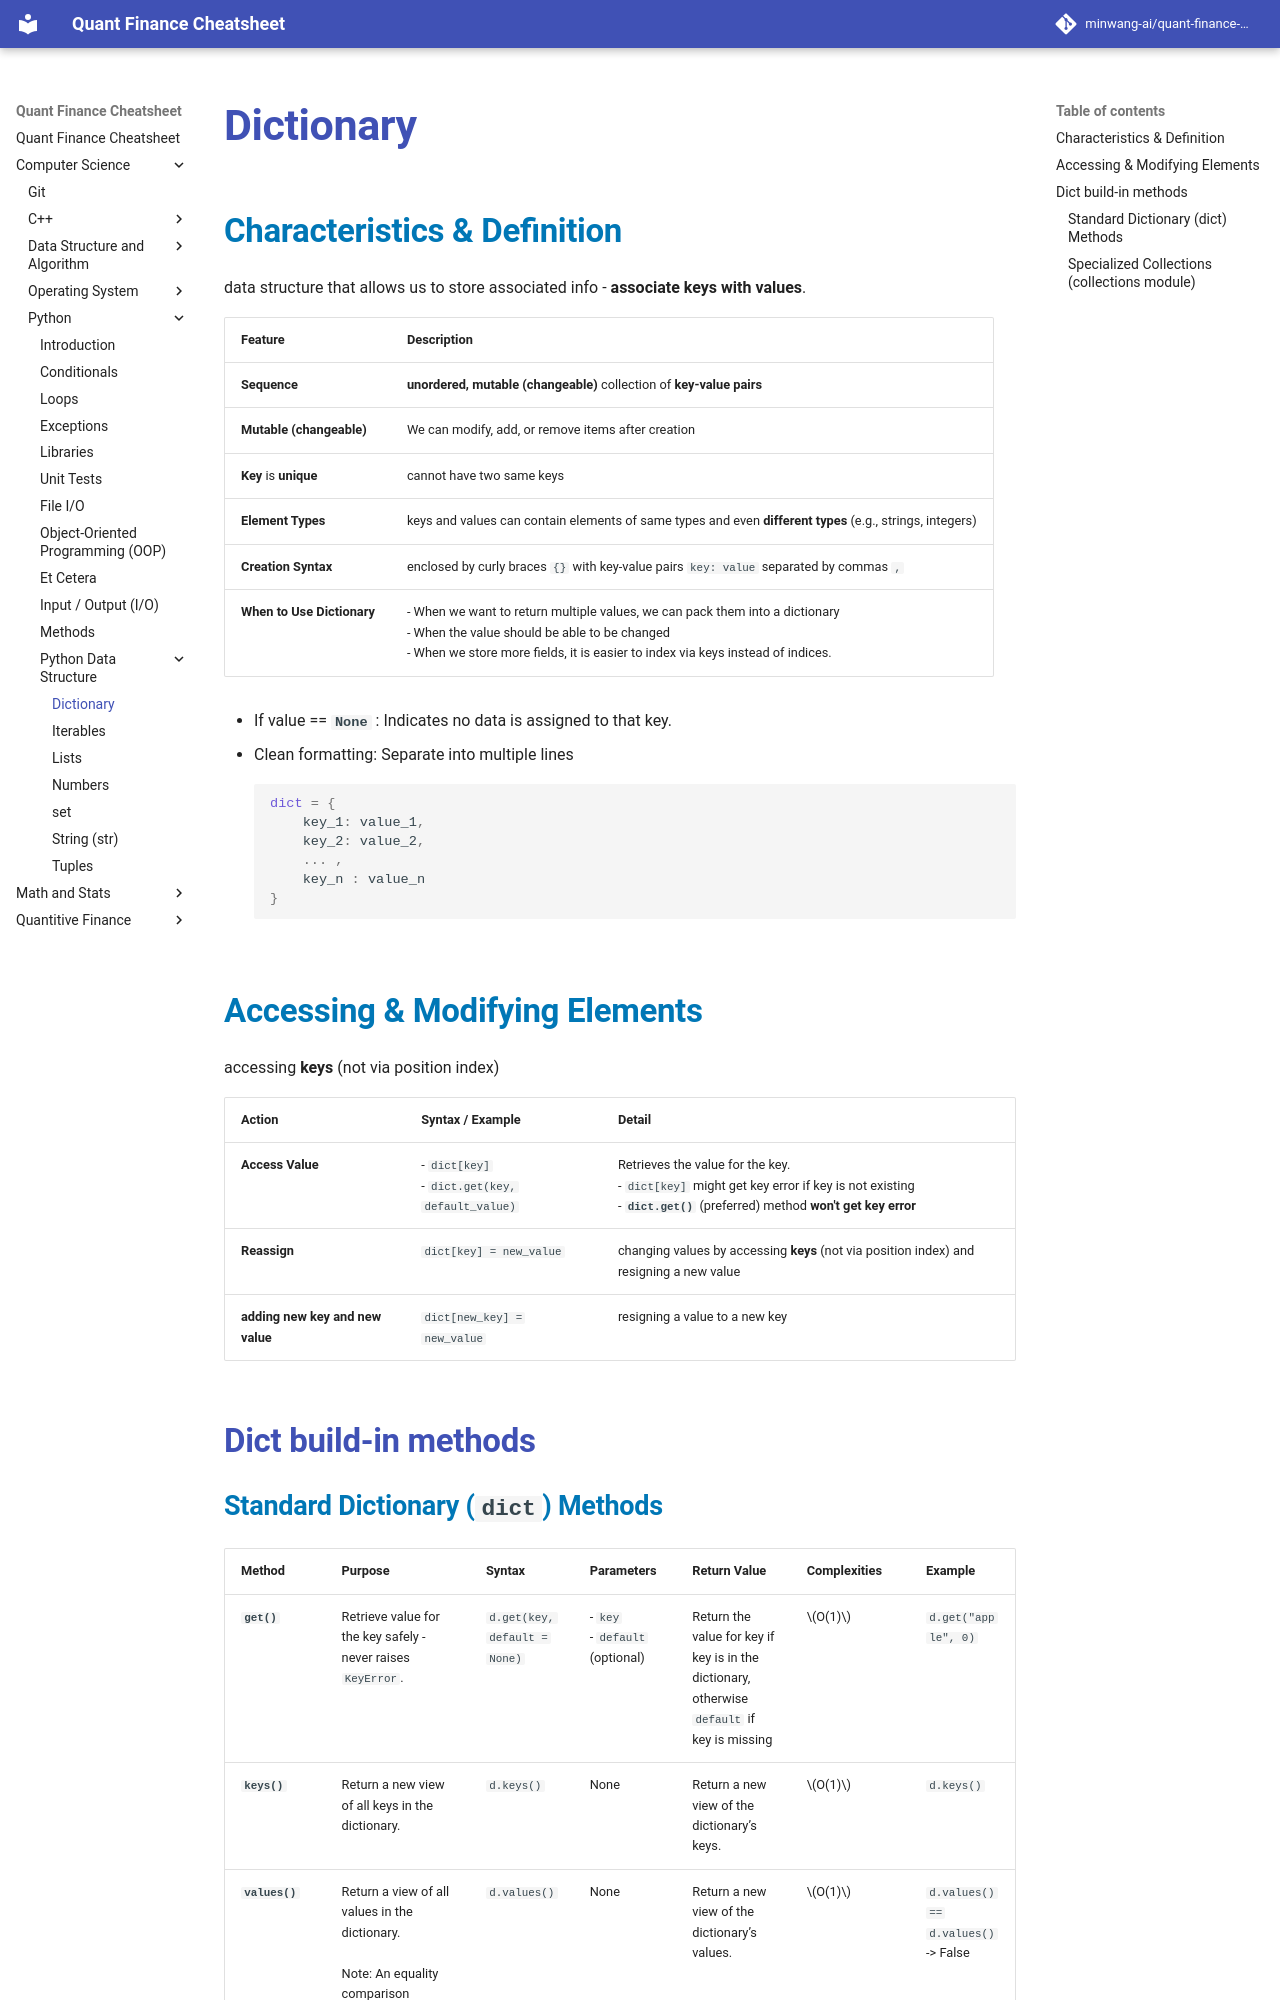

repository: minwang-ai/quant-finance-cheatsheet · page: Computer Science/Python/Python Data Structure/dictionary/index.html · generator: mkdocs


# [Dictionary](https://docs.python.org/3/tutorial/datastructures.html#dictionaries)

## Characteristics & Definition
data structure that allows us to store associated info - **associate keys with  values**.  


| Feature | Description |
| :--- | :--- |
| **Sequence** |  **unordered, mutable (changeable)** collection of **key-value pairs**   |
| **Mutable (changeable)** | We can modify, add, or remove items after creation  |
| **Key** is **unique**| cannot have two same keys |
| **Element Types** | keys and values can contain elements of same types and even **different types** (e.g., strings, integers) |
| **Creation Syntax** | enclosed by curly braces `{}` with key-value pairs `key: value` separated by commas `,`|
| **When to Use Dictionary** | - When we want to return multiple values, we can pack them into a dictionary <br> - When the value should be able to be changed  <br> - When we store more fields, it is easier to index via keys instead of indices. |

- If value == **`None`** : Indicates no data is assigned to that key. 
- Clean formatting:
Separate into multiple lines
```python
dict = {
    key_1: value_1, 
    key_2: value_2, 
    ... , 
    key_n : value_n
}
```

        

## Accessing & Modifying Elements
accessing **keys** (not via position index) 

| Action | Syntax / Example | Detail |
| :--- | :--- | :--- |
| **Access Value** | - `dict[key]` <br> - `dict.get(key, default_value)` | Retrieves the value for the key. <br> - `dict[key]` might get key error if key is not existing <br> - **`dict.get()`** (preferred) method **won't get key error**   |
| **Reassign** | `dict[key] = new_value` | changing values by accessing **keys** (not via position index) and resigning a new value |
| **adding new key and new value** |`dict[new_key] = new_value`  | resigning a value to a new key|





## [Dict build-in methods](https://docs.python.org/3/library/stdtypes.html#dict)
